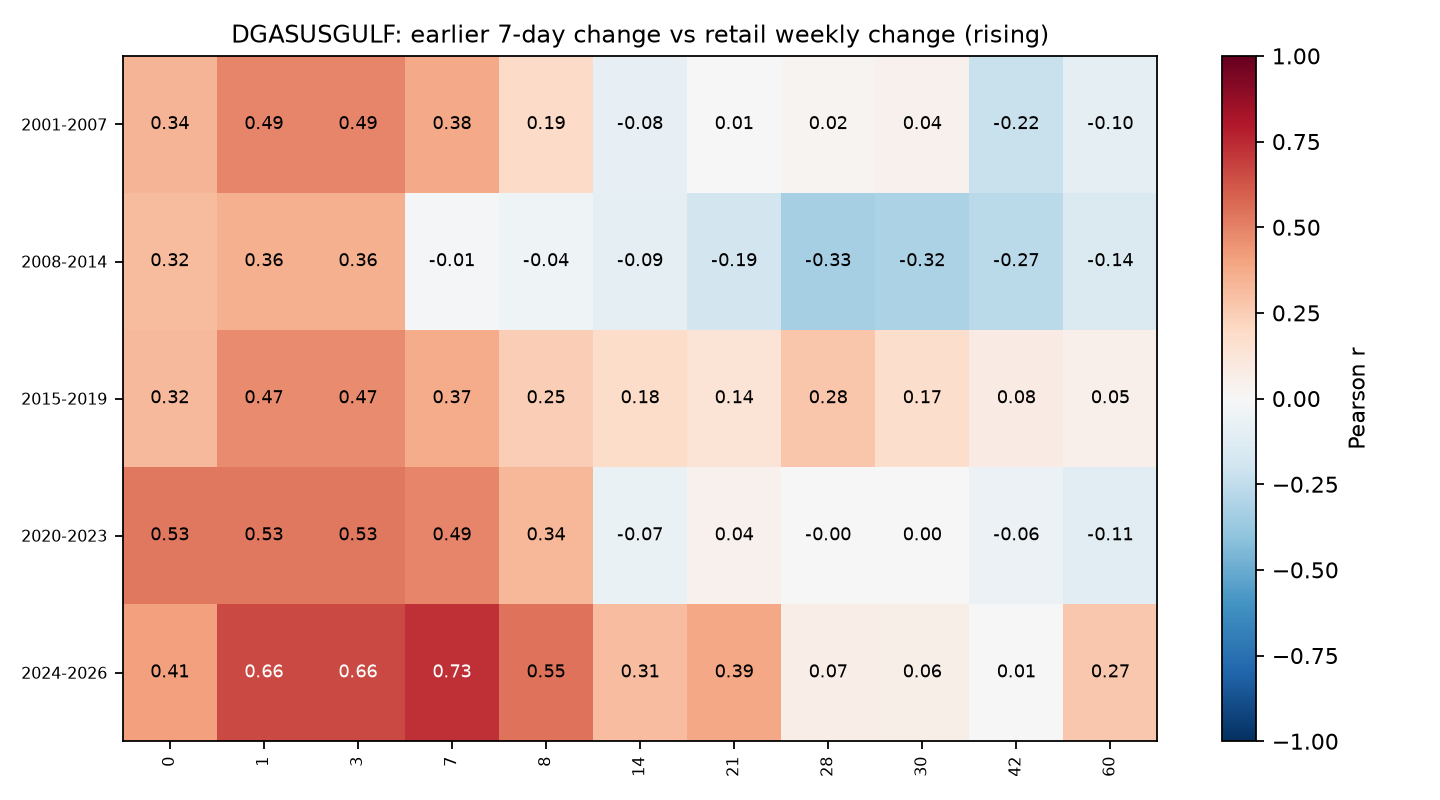

Data behind this chart, as committed beside it:
era, 0, 1, 3, 7, 8, 14, 21, 28, 30, 42, 60
2001-2007, 0.3383, 0.4852, 0.4852, 0.3758, 0.1912, -0.07996, 0.00648, 0.02356, 0.04349, -0.2203, -0.09801
2008-2014, 0.3197, 0.3574, 0.3574, -0.01045, -0.04392, -0.09307, -0.1859, -0.3316, -0.317, -0.2725, -0.1421
2015-2019, 0.3205, 0.4738, 0.4738, 0.3724, 0.25, 0.18, 0.1397, 0.2799, 0.1731, 0.08108, 0.05033
2020-2023, 0.526, 0.5268, 0.5268, 0.489, 0.3356, -0.06704, 0.0405, -0.00249, 0.004835, -0.06217, -0.109
2024-2026, 0.4113, 0.6598, 0.6598, 0.7338, 0.5467, 0.3111, 0.3879, 0.06662, 0.0617, 0.005747, 0.2699
